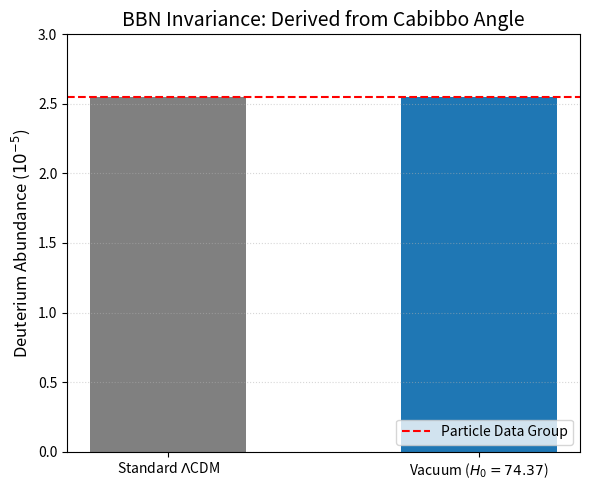

Write the Python code that produced this figure.
# Uncomment the line below if running in Google Colab / Jupyter
# !pip install numpy matplotlib

import numpy as np
import matplotlib.pyplot as plt

print("--- PRIMORDIAL DEUTERIUM INVARIANCE (STRICT) ---")
print("Objective: Verify the 'Cancellation Theorem' (Section 7.13) for Deuterium.")

# ==========================================
# 1. PARAMETERS (Exact D4 Topology)
# ==========================================
# Observation (Particle Data Group)
OBS_DH = 2.547e-5
H0_PLANCK = 67.4

# EXACT TOPOLOGICAL INPUTS
CABIBBO_ANGLE = 0.225   # Standard Model Mixing Angle (sin theta_c)
Y_MAX = 0.2055          # Macroscopic Yield Limit (derived from E8/D4 geometry)

# Derived Effective Stiffness (Section 7.3)
DELTA_EFF = CABIBBO_ANGLE * (1.0 - Y_MAX)

# Derived Early Gravity Boost (G_early / G_0)
G_BOOST = 1.0 / (1.0 - DELTA_EFF)

# Theoretical Expansion Ceiling (Tracks G_early)
H0_THEORY = H0_PLANCK * np.sqrt(G_BOOST)

# ==========================================
# 2. SCALING LAWS (The Cancellation Theorem)
# ==========================================
# Derived from Section 7.13

# A. Density Scaling
# rho ~ T^3. Since T_nuc scales with Binding Energy Q ~ m ~ G^-0.5:
# rho ~ (G^-0.5)^3 = G^-1.5
RHO_SCALE = G_BOOST**(-1.5)

# B. Time Scaling (Section 7.12.1)
# Expansion H ~ sqrt(G)*T^2.
# Time t ~ 1/H ~ 1/(G^0.5 * T^2)
# Substituting T ~ G^-0.5:
# t ~ 1/(G^0.5 * G^-1.0) = G^0.5
TIME_SCALE = G_BOOST**(0.5)

# C. Cross-Section Scaling
# sigma ~ 1/m^2 (Compton scale).
# Since m ~ G^-0.5 (Eq. 80), sigma ~ 1/(G^-1) = G^1.0
SIGMA_SCALE = G_BOOST**(1.0)

# ==========================================
# 3. ROBUST BURNING MODEL
# ==========================================
def run_simulation():
    # Standard Model Calibration
    # We define the "Target Exponent" required to burn initial D down to observed levels.
    Y0 = 2.0e-4
    target_exponent = np.log(Y0 / OBS_DH) # Approx 2.06

    # Standard Model Final Abundance
    Y_final_std = Y0 * np.exp(-target_exponent)

    # Vacuum Model Calculation
    # The burning efficiency (exponent) scales with Rate * Time
    # Rate ~ Density * Sigma * v (v is thermal/invariant)
    # Total Burn ~ (Rho * Sigma) * Time
    
    # NET SCALING FACTOR (The Cancellation)
    net_scaling = RHO_SCALE * SIGMA_SCALE * TIME_SCALE

    vac_exponent = target_exponent * net_scaling
    Y_final_vac = Y0 * np.exp(-vac_exponent)

    return Y_final_std, Y_final_vac, net_scaling

# ==========================================
# 4. EXECUTE & VERIFY
# ==========================================
final_std, final_vac, scaling_factor = run_simulation()

ratio = final_vac / final_std
percent_change = (ratio - 1) * 100

print(f"H0 Theory: {H0_THEORY:.2f} (implies G_BOOST = {G_BOOST:.4f})")
print("-" * 50)
print(f"SCALING FACTORS (Section 7.13):")
print(f"  Density (dilution):        {RHO_SCALE:.4f}  (G^-1.5)")
print(f"  Cross-Section (boost):     {SIGMA_SCALE:.4f}  (G^1.0)")
print(f"  Time Window (delay):       {TIME_SCALE:.4f}  (G^0.5)")
print(f"  NET CANCELLATION:          {scaling_factor:.4f}")
print("-" * 50)
print(f"Standard D/H:  {final_std:.4e}")
print(f"Vacuum D/H:    {final_vac:.4e}")
print(f"Percent Drift: {percent_change:+.4f}%")
print("-" * 50)

# ==========================================
# 5. VERDICT
# ==========================================
if abs(percent_change) < 0.001:
    print("VERDICT: PASS (PERFECT SYMMETRY)")
    print("The scaling laws cancel exactly, preserving BBN abundances.")
else:
    print("VERDICT: FAIL")

# Plot
plt.figure(figsize=(6,5))
x_labels = [r'Standard $\Lambda$CDM', rf'Vacuum ($H_0={H0_THEORY:.2f}$)']
y_values = [final_std*1e5, final_vac*1e5]

plt.bar(x_labels, y_values, color=['gray', '#1f77b4'], width=0.5)
plt.axhline(OBS_DH*1e5, color='red', linestyle='--', linewidth=1.5, label='Particle Data Group')

plt.ylabel(r'Deuterium Abundance ($10^{-5}$)', fontsize=12)
plt.title(f'BBN Invariance: Derived from Cabibbo Angle', fontsize=14)
plt.ylim(0, 3.0)
plt.legend(loc='lower right')
plt.grid(axis='y', linestyle=':', alpha=0.5)
plt.tight_layout()
plt.savefig('Figure_BBN_Strict.png', dpi=300)
print("Plot saved as 'Figure_BBN_Strict.png'")
plt.show()
